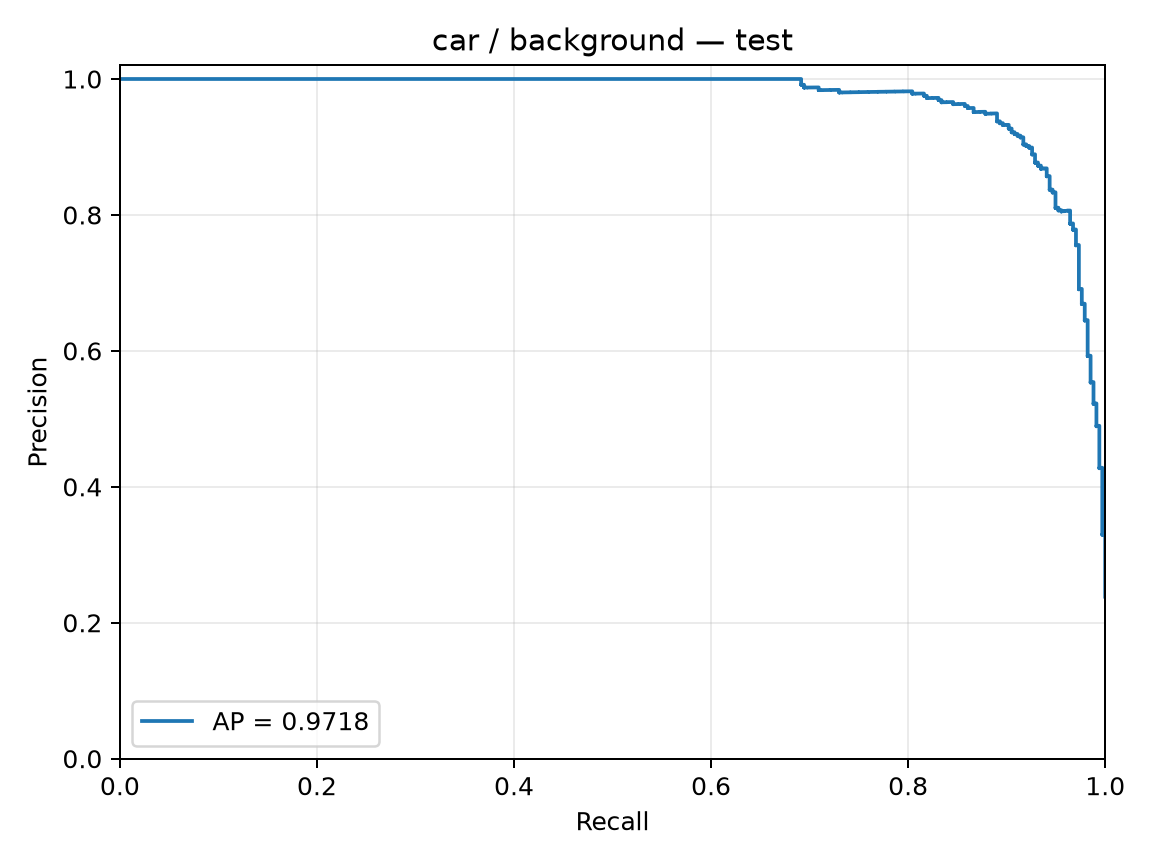

Source data for this figure (header and first rows):
precision, recall, threshold
0.2383, 1.0, -2.441
0.2385, 1.0, -2.309
0.2387, 1.0, -2.307
0.2388, 1.0, -2.229
0.239, 1.0, -2.185
0.2392, 1.0, -2.166
0.2393, 1.0, -2.159
0.2395, 1.0, -2.15
0.2397, 1.0, -2.146
0.2399, 1.0, -2.144
0.24, 1.0, -2.133
0.2402, 1.0, -2.131
0.2404, 1.0, -2.129
0.2405, 1.0, -2.128
0.2407, 1.0, -2.116
0.2409, 1.0, -2.098
0.2411, 1.0, -2.095
0.2412, 1.0, -2.093
0.2414, 1.0, -2.089
0.2416, 1.0, -2.073
0.2418, 1.0, -2.07
0.2419, 1.0, -2.069
0.2421, 1.0, -2.066
0.2423, 1.0, -2.06
0.2424, 1.0, -2.057
0.2426, 1.0, -2.056
0.2428, 1.0, -2.049
0.243, 1.0, -2.049
0.2431, 1.0, -2.036
0.2433, 1.0, -2.035
0.2435, 1.0, -2.033
0.2437, 1.0, -2.031
0.2438, 1.0, -2.03
0.244, 1.0, -2.029
0.2442, 1.0, -2.025
0.2444, 1.0, -2.013
0.2446, 1.0, -2.007
0.2447, 1.0, -1.998
0.2449, 1.0, -1.996
0.2451, 1.0, -1.996
0.2453, 1.0, -1.991
0.2454, 1.0, -1.99
0.2456, 1.0, -1.99
0.2458, 1.0, -1.987
0.246, 1.0, -1.986
0.2462, 1.0, -1.984
0.2463, 1.0, -1.983
0.2465, 1.0, -1.977
0.2467, 1.0, -1.977
0.2469, 1.0, -1.976
0.2471, 1.0, -1.975
0.2472, 1.0, -1.974
0.2474, 1.0, -1.972
0.2476, 1.0, -1.969
0.2478, 1.0, -1.968
0.248, 1.0, -1.966
0.2482, 1.0, -1.965
0.2483, 1.0, -1.964
0.2485, 1.0, -1.96
0.2487, 1.0, -1.957
... 1,354 more rows
